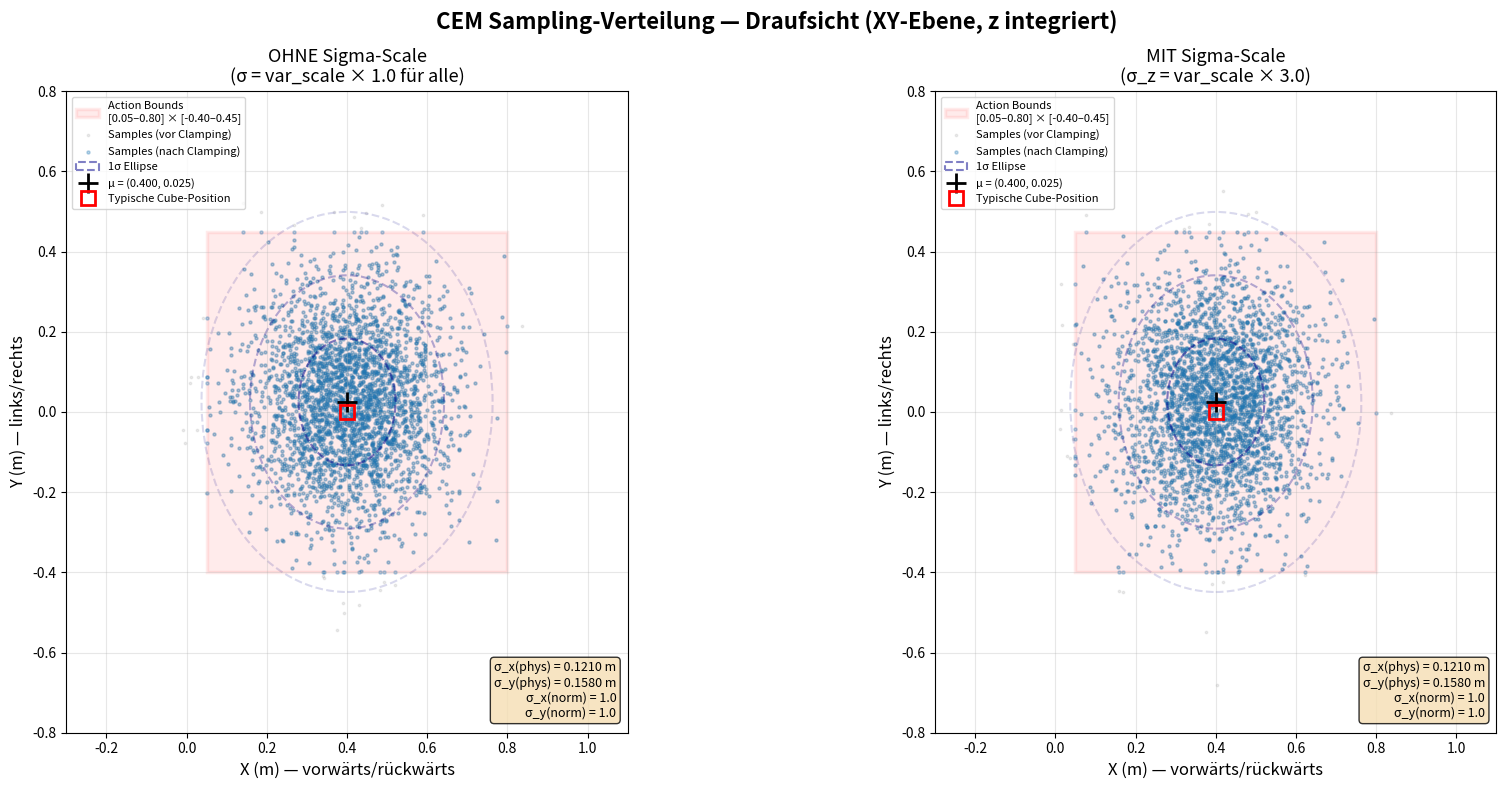

Write the Python code that produced this figure. (Note: this script raises an exception after producing the figure.)
"""
Visualisierung der CEM-Normalverteilungen über dem Workspace.

Zeigt:
  1. Draufsicht (XY-Ebene): Wie die CEM-Samples im Arbeitsraum verteilt sind
  2. Seitenansicht (XZ-Ebene): Wie sigma_scale die z-Exploration beeinflusst
  
Für jede Ansicht: OHNE und MIT sigma_scale nebeneinander.
Action Bounds als rotes Rechteck.
"""

import numpy as np
import matplotlib.pyplot as plt
import matplotlib.patches as patches
from matplotlib.patches import Ellipse
from scipy.stats import norm
import os

# ============================================================================
# KONFIGURATION (aus plan_franka.yaml & typischen Dataset-Statistiken)
# ============================================================================

# Typische action_mean/std aus dem 1000-Episoden-Dataset (8D)
# [x_s, y_s, z_s, g_s, x_e, y_e, z_e, g_e]
# Wir betrachten nur die End-Effektor-Zielposition: x_e, y_e, z_e = indices 4,5,6
ACTION_MEAN_8D = np.array([0.400, 0.025, 0.050, 0.50, 0.400, 0.025, 0.050, 0.50])
ACTION_STD_8D  = np.array([0.121, 0.158, 0.070, 0.50, 0.121, 0.158, 0.070, 0.50])

# Sigma-Scale aus plan_franka.yaml
SIGMA_SCALE_XY = 1.0
SIGMA_SCALE_Z  = 3.0
VAR_SCALE = 1.0  # CEM var_scale

# Workspace Bounds aus plan_franka.yaml
WS_LOWER = np.array([0.05, -0.40, 0.00])  # x, y, z
WS_UPPER = np.array([0.80,  0.45, 0.12])  # x, y, z

# Indices für die Endposition (8D Action → x_e=4, y_e=5, z_e=6)
IX, IY, IZ = 4, 5, 6

# ============================================================================
# SAMPLE GENERIERUNG (wie CEM es macht)
# ============================================================================

N_SAMPLES = 3000
np.random.seed(42)

# --- CEM arbeitet im normalisierten Raum ---
# mu_norm = 0 (= Mittelwert der Trainingsdaten)
# sigma_norm = var_scale * sigma_scale (= 1.0 * [1,1,3,...] ODER [1,1,1,...])

# OHNE Sigma-Scale
sigma_norm_without = VAR_SCALE * np.ones(8)

# MIT Sigma-Scale
sigma_norm_with = VAR_SCALE * np.array([
    SIGMA_SCALE_XY, SIGMA_SCALE_XY, SIGMA_SCALE_Z, 1.0,
    SIGMA_SCALE_XY, SIGMA_SCALE_XY, SIGMA_SCALE_Z, 1.0
])

# Samples im normalisierten Raum (mu=0)
samples_norm_without = np.random.randn(N_SAMPLES, 8) * sigma_norm_without
samples_norm_with    = np.random.randn(N_SAMPLES, 8) * sigma_norm_with

# Zurück in Weltkoordinaten: world = norm * std + mean
samples_world_without = samples_norm_without * ACTION_STD_8D + ACTION_MEAN_8D
samples_world_with    = samples_norm_with    * ACTION_STD_8D + ACTION_MEAN_8D


# ============================================================================
# CLAMPING (Action Bounds)
# ============================================================================

def clamp_samples(samples, lower, upper, indices):
    """Clampt samples auf Workspace Bounds."""
    clamped = samples.copy()
    for i, idx in enumerate(indices):
        clamped[:, idx] = np.clip(clamped[:, idx], lower[i], upper[i])
    return clamped

samples_clamped_without = clamp_samples(samples_world_without, WS_LOWER, WS_UPPER, [IX, IY, IZ])
samples_clamped_with    = clamp_samples(samples_world_with,    WS_LOWER, WS_UPPER, [IX, IY, IZ])


# ============================================================================
# HILFSFUNKTIONEN
# ============================================================================

def gauss_1d(x, mu, sigma):
    """1D Gauss-Dichte."""
    return norm.pdf(x, loc=mu, scale=sigma)

def draw_confidence_ellipse(ax, mu_x, mu_y, sigma_x, sigma_y, n_std=2.0, **kwargs):
    """Zeichnet Konfidenz-Ellipse (2σ)."""
    ellipse = Ellipse(
        xy=(mu_x, mu_y),
        width=2 * n_std * sigma_x,
        height=2 * n_std * sigma_y,
        **kwargs
    )
    ax.add_patch(ellipse)
    return ellipse


# ============================================================================
# PLOT 1: DRAUFSICHT (XY-Ebene)
# ============================================================================

fig, axes = plt.subplots(1, 2, figsize=(18, 8))
fig.suptitle("CEM Sampling-Verteilung — Draufsicht (XY-Ebene, z integriert)", 
             fontsize=16, fontweight='bold')

for ax_idx, (title, samples_raw, samples_clamp, sigma_norm) in enumerate([
    ("OHNE Sigma-Scale\n(σ = var_scale × 1.0 für alle)", 
     samples_world_without, samples_clamped_without, sigma_norm_without),
    ("MIT Sigma-Scale\n(σ_z = var_scale × 3.0)", 
     samples_world_with, samples_clamped_with, sigma_norm_with),
]):
    ax = axes[ax_idx]
    
    # Physische Standardabweichung in Weltkoordinaten
    phys_sigma_x = sigma_norm[IX] * ACTION_STD_8D[IX]
    phys_sigma_y = sigma_norm[IY] * ACTION_STD_8D[IY]
    mu_x = ACTION_MEAN_8D[IX]
    mu_y = ACTION_MEAN_8D[IY]
    
    # Workspace Bounds Rechteck
    ws_rect = patches.Rectangle(
        (WS_LOWER[0], WS_LOWER[1]), 
        WS_UPPER[0] - WS_LOWER[0], 
        WS_UPPER[1] - WS_LOWER[1],
        linewidth=2.5, edgecolor='red', facecolor='red', alpha=0.08,
        label=f'Action Bounds\n[{WS_LOWER[0]:.2f}–{WS_UPPER[0]:.2f}] × [{WS_LOWER[1]:.2f}–{WS_UPPER[1]:.2f}]'
    )
    ax.add_patch(ws_rect)
    
    # Scatter: Samples (vor Clamping) → grau, transparent
    ax.scatter(samples_raw[:, IX], samples_raw[:, IY], 
               s=3, alpha=0.15, c='gray', label='Samples (vor Clamping)')
    
    # Scatter: Samples (nach Clamping) → blau
    ax.scatter(samples_clamp[:, IX], samples_clamp[:, IY], 
               s=5, alpha=0.3, c='tab:blue', label='Samples (nach Clamping)')
    
    # Konfidenz-Ellipsen (1σ, 2σ, 3σ)
    for n_std, alpha in [(1, 0.5), (2, 0.3), (3, 0.15)]:
        draw_confidence_ellipse(
            ax, mu_x, mu_y, phys_sigma_x, phys_sigma_y,
            n_std=n_std, facecolor='none', edgecolor='darkblue',
            linewidth=1.5, linestyle='--', alpha=alpha,
            label=f'{n_std}σ Ellipse' if alpha==0.5 else None
        )
    
    # Mittelwert markieren
    ax.plot(mu_x, mu_y, 'k+', markersize=15, markeredgewidth=2, label=f'μ = ({mu_x:.3f}, {mu_y:.3f})')
    
    # Typische Würfel-Position
    ax.plot(0.40, 0.0, 'rs', markersize=10, markeredgewidth=2, 
            markerfacecolor='none', label='Typische Cube-Position')
    
    ax.set_xlabel('X (m) — vorwärts/rückwärts', fontsize=12)
    ax.set_ylabel('Y (m) — links/rechts', fontsize=12)
    ax.set_title(title, fontsize=13)
    ax.set_xlim(-0.3, 1.1)
    ax.set_ylim(-0.8, 0.8)
    ax.set_aspect('equal')
    ax.grid(True, alpha=0.3)
    ax.legend(fontsize=8, loc='upper left')
    
    # Statistik-Box
    textstr = (f'σ_x(phys) = {phys_sigma_x:.4f} m\n'
               f'σ_y(phys) = {phys_sigma_y:.4f} m\n'
               f'σ_x(norm) = {sigma_norm[IX]:.1f}\n'
               f'σ_y(norm) = {sigma_norm[IY]:.1f}')
    ax.text(0.98, 0.02, textstr, transform=ax.transAxes, fontsize=9,
            verticalalignment='bottom', horizontalalignment='right',
            bbox=dict(boxstyle='round', facecolor='wheat', alpha=0.8))

plt.tight_layout()
output_path_1 = os.path.join(os.path.dirname(__file__), "cem_distribution_top_view.png")
plt.savefig(output_path_1, dpi=150, bbox_inches='tight')
print(f"Gespeichert: {output_path_1}")


# ============================================================================
# PLOT 2: SEITENANSICHT (XZ-Ebene)
# ============================================================================

fig2, axes2 = plt.subplots(1, 2, figsize=(18, 8))
fig2.suptitle("CEM Sampling-Verteilung — Seitenansicht (XZ-Ebene, y integriert)", 
              fontsize=16, fontweight='bold')

for ax_idx, (title, samples_raw, samples_clamp, sigma_norm) in enumerate([
    ("OHNE Sigma-Scale\n(σ_z_norm = 1.0 → σ_z_phys = 0.070 m)", 
     samples_world_without, samples_clamped_without, sigma_norm_without),
    ("MIT Sigma-Scale (z × 3.0)\n(σ_z_norm = 3.0 → σ_z_phys = 0.210 m)", 
     samples_world_with, samples_clamped_with, sigma_norm_with),
]):
    ax = axes2[ax_idx]
    
    phys_sigma_x = sigma_norm[IX] * ACTION_STD_8D[IX]
    phys_sigma_z = sigma_norm[IZ] * ACTION_STD_8D[IZ]
    mu_x = ACTION_MEAN_8D[IX]
    mu_z = ACTION_MEAN_8D[IZ]
    
    # Workspace Bounds Rechteck
    ws_rect = patches.Rectangle(
        (WS_LOWER[0], WS_LOWER[2]), 
        WS_UPPER[0] - WS_LOWER[0], 
        WS_UPPER[2] - WS_LOWER[2],
        linewidth=2.5, edgecolor='red', facecolor='red', alpha=0.08,
        label=f'Action Bounds\nz: [{WS_LOWER[2]:.2f}–{WS_UPPER[2]:.2f}] m'
    )
    ax.add_patch(ws_rect)
    
    # Tischplatte
    ax.axhline(y=0.04, color='saddlebrown', linewidth=3, alpha=0.6, linestyle='-', 
               label='Tischoberfläche (~0.04 m)')
    ax.axhspan(0, 0.04, color='saddlebrown', alpha=0.1)
    
    # Würfel-Höhe
    ax.axhspan(0.04, 0.09, color='green', alpha=0.08, label='Cube-Zone (0.04–0.09 m)')
    
    # Scatter: Samples (vor Clamping) → grau
    ax.scatter(samples_raw[:, IX], samples_raw[:, IZ], 
               s=3, alpha=0.15, c='gray', label='Samples (vor Clamping)')
    
    # Scatter: Samples (nach Clamping) → blau
    ax.scatter(samples_clamp[:, IX], samples_clamp[:, IZ], 
               s=5, alpha=0.3, c='tab:blue', label='Samples (nach Clamping)')
    
    # Konfidenz-Ellipsen (1σ, 2σ, 3σ)
    for n_std, alpha in [(1, 0.5), (2, 0.3), (3, 0.15)]:
        draw_confidence_ellipse(
            ax, mu_x, mu_z, phys_sigma_x, phys_sigma_z,
            n_std=n_std, facecolor='none', edgecolor='darkblue',
            linewidth=1.5, linestyle='--', alpha=alpha,
            label=f'{n_std}σ Ellipse' if alpha==0.5 else None
        )
    
    # Mittelwert
    ax.plot(mu_x, mu_z, 'k+', markersize=15, markeredgewidth=2, 
            label=f'μ = ({mu_x:.3f}, {mu_z:.3f})')
    
    ax.set_xlabel('X (m) — vorwärts/rückwärts', fontsize=12)
    ax.set_ylabel('Z (m) — Höhe', fontsize=12)
    ax.set_title(title, fontsize=13)
    ax.set_xlim(-0.3, 1.1)
    ax.set_ylim(-0.3, 0.5)
    ax.set_aspect('equal')
    ax.grid(True, alpha=0.3)
    ax.legend(fontsize=8, loc='upper left')
    
    # In-bounds Anteil berechnen
    in_x = (samples_raw[:, IX] >= WS_LOWER[0]) & (samples_raw[:, IX] <= WS_UPPER[0])
    in_z = (samples_raw[:, IZ] >= WS_LOWER[2]) & (samples_raw[:, IZ] <= WS_UPPER[2])
    pct_in = 100 * np.mean(in_x & in_z)
    
    textstr = (f'σ_x(phys) = {phys_sigma_x:.4f} m\n'
               f'σ_z(phys) = {phys_sigma_z:.4f} m\n'
               f'σ_x(norm) = {sigma_norm[IX]:.1f}\n'
               f'σ_z(norm) = {sigma_norm[IZ]:.1f}\n'
               f'In Bounds: {pct_in:.1f}%')
    ax.text(0.98, 0.98, textstr, transform=ax.transAxes, fontsize=9,
            verticalalignment='top', horizontalalignment='right',
            bbox=dict(boxstyle='round', facecolor='wheat', alpha=0.8))

plt.tight_layout()
output_path_2 = os.path.join(os.path.dirname(__file__), "cem_distribution_side_view.png")
plt.savefig(output_path_2, dpi=150, bbox_inches='tight')
print(f"Gespeichert: {output_path_2}")


# ============================================================================
# PLOT 3: 1D Marginalverteilungen (x, y, z) mit/ohne Sigma-Scale
# ============================================================================

fig3, axes3 = plt.subplots(1, 3, figsize=(18, 5))
fig3.suptitle("CEM 1D-Marginalverteilungen in Weltkoordinaten (vor Clamping)", 
              fontsize=14, fontweight='bold')

for col, (dim_name, dim_idx, ws_lo, ws_hi) in enumerate([
    ('X', IX, WS_LOWER[0], WS_UPPER[0]),
    ('Y', IY, WS_LOWER[1], WS_UPPER[1]),
    ('Z', IZ, WS_LOWER[2], WS_UPPER[2]),
]):
    ax = axes3[col]
    mu = ACTION_MEAN_8D[dim_idx]
    std_base = ACTION_STD_8D[dim_idx]
    
    # Sigma ohne/mit Scale
    sigma_without = VAR_SCALE * 1.0 * std_base
    sigma_with_scale = sigma_norm_with[dim_idx]
    sigma_with = VAR_SCALE * sigma_with_scale * std_base
    
    x_range = np.linspace(mu - 4*max(sigma_without, sigma_with), 
                          mu + 4*max(sigma_without, sigma_with), 500)
    
    pdf_without = gauss_1d(x_range, mu, sigma_without)
    pdf_with    = gauss_1d(x_range, mu, sigma_with)
    
    ax.fill_between(x_range, pdf_without, alpha=0.2, color='tab:orange')
    ax.plot(x_range, pdf_without, 'tab:orange', linewidth=2, 
            label=f'ohne Scale (σ={sigma_without:.4f})')
    
    ax.fill_between(x_range, pdf_with, alpha=0.2, color='tab:blue')
    ax.plot(x_range, pdf_with, 'tab:blue', linewidth=2, 
            label=f'mit Scale (σ={sigma_with:.4f})')
    
    # Action Bounds
    ax.axvline(ws_lo, color='red', linewidth=2, linestyle='--', label=f'Bounds [{ws_lo:.2f}, {ws_hi:.2f}]')
    ax.axvline(ws_hi, color='red', linewidth=2, linestyle='--')
    ax.axvspan(ws_lo, ws_hi, color='red', alpha=0.05)
    
    # Mittelwert
    ax.axvline(mu, color='black', linewidth=1, linestyle=':', alpha=0.5)
    
    ax.set_xlabel(f'{dim_name} (m)', fontsize=12)
    ax.set_ylabel('Dichte', fontsize=12)
    ax.set_title(f'{dim_name}-Dimension\n(action_std = {std_base:.4f}, scale = {sigma_with_scale:.1f}×)',
                 fontsize=11)
    ax.legend(fontsize=8)
    ax.grid(True, alpha=0.3)

plt.tight_layout()
output_path_3 = os.path.join(os.path.dirname(__file__), "cem_distribution_1d_marginals.png")
plt.savefig(output_path_3, dpi=150, bbox_inches='tight')
print(f"Gespeichert: {output_path_3}")

plt.close('all')
print("\nFertig!")
